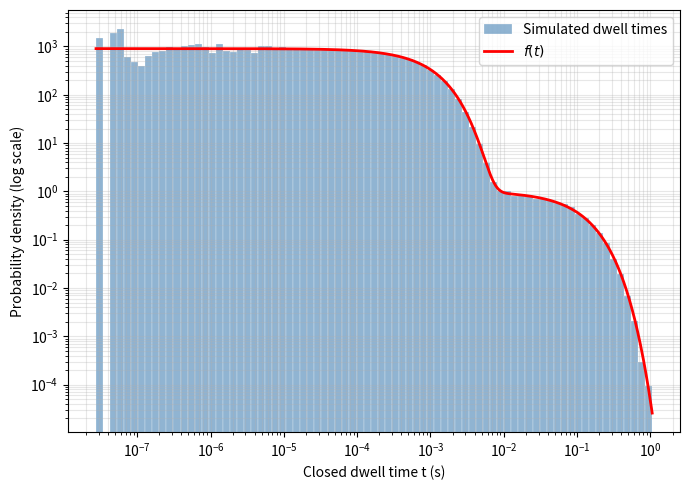

Here is the Python script that generated this plot:
import numpy as np
import matplotlib.pyplot as plt

rng = np.random.default_rng(42)

a, lam_f, lam_s = 0.9, 1000.0, 10.0   # s^-1
N = 10**5

# composition sampling
U1 = rng.random(N)
B  = (U1 <= a)                        # Bernoulli(a) draw
rates = np.where(B, lam_f, lam_s)

U2 = rng.random(N)
T  = -np.log(U2) / rates              # inverse-transform draw

E_T_theory    = a/lam_f + (1-a)/lam_s
P_gt50_theory = a*np.exp(-lam_f*0.05) + (1-a)*np.exp(-lam_s*0.05)

# --- Empirical ---
E_T_emp    = T.mean()
P_gt50_emp = np.mean(T > 0.05)
print(E_T_theory, E_T_emp)
print(P_gt50_theory, P_gt50_emp)

# Plotting
def f(t):
    return a*lam_f*np.exp(-lam_f*t) + (1-a)*lam_s*np.exp(-lam_s*t)

fig, ax = plt.subplots(figsize=(7,5))
bins = np.logspace(np.log10(T.min()), np.log10(T.max()), 80)
ax.hist(T, bins=bins, density=True, alpha=0.6, color='steelblue',
        edgecolor='white', linewidth=0.3, label='Simulated dwell times')

t_grid = np.logspace(np.log10(T.min()), np.log10(T.max()), 1000)
ax.plot(t_grid, f(t_grid), 'r-', lw=2, label=r'$f(t)$')

ax.set_xscale('log'); ax.set_yscale('log')
ax.set_xlabel('Closed dwell time t (s)')
ax.set_ylabel('Probability density (log scale)')
ax.legend(); ax.grid(True, which='both', alpha=0.3)
plt.tight_layout()
plt.savefig('HW2_problem4.png', dpi=150)
